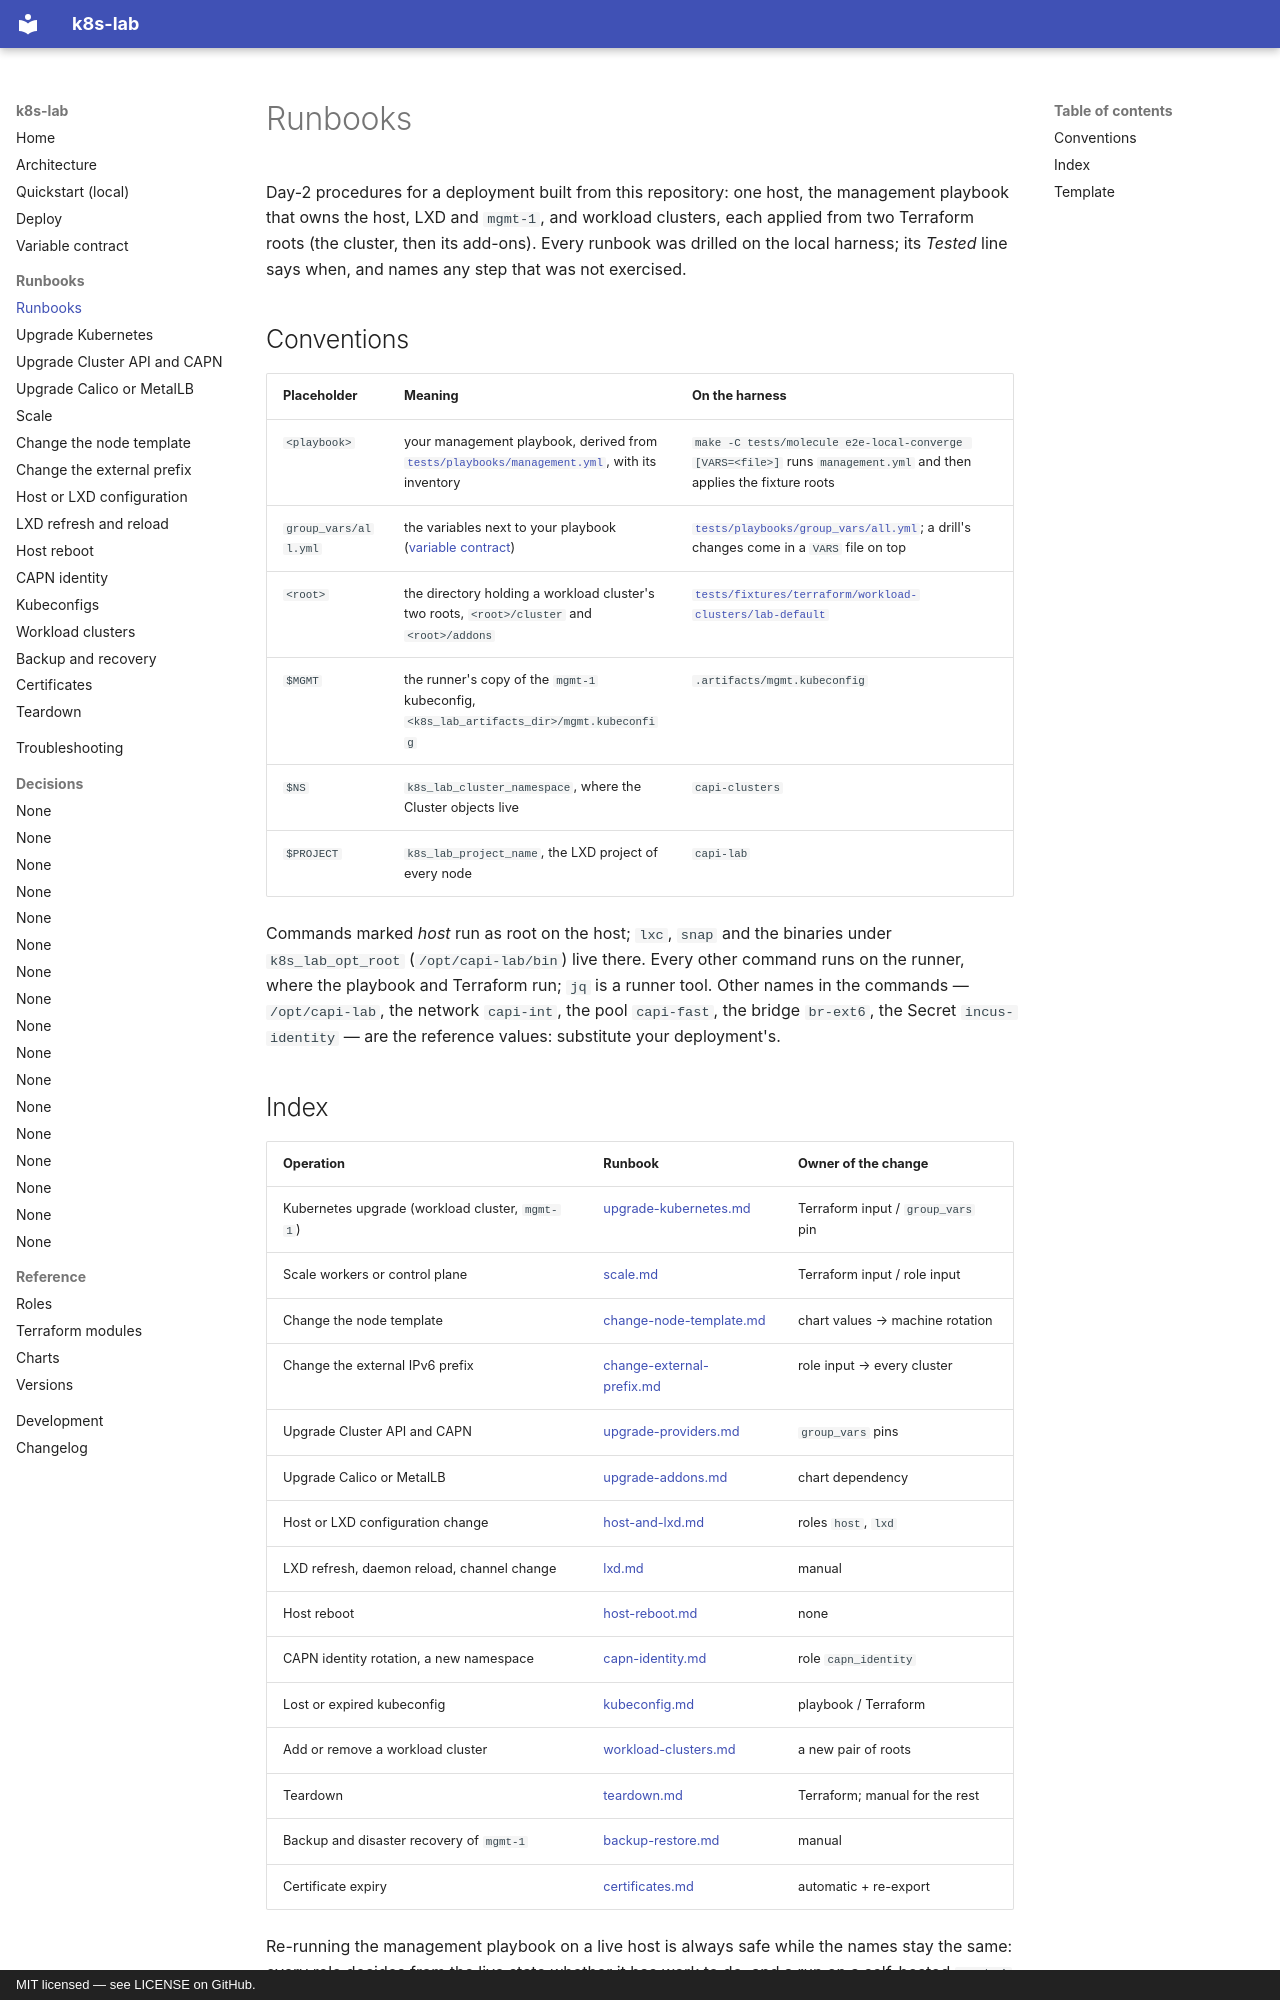

repository: kogeler/k8s-lab · page: runbooks/index.html · generator: mkdocs · copyright: MIT licensed — see LICENSE on GitHub.

# Runbooks

Day-2 procedures for a deployment built from this repository: one host, the
management playbook that owns the host, LXD and `mgmt-1`, and workload clusters,
each applied from two Terraform roots (the cluster, then its add-ons). Every
runbook was drilled on the local harness; its *Tested* line says when, and
names any step that was not exercised.

## Conventions

| Placeholder | Meaning | On the harness |
|---|---|---|
| `<playbook>` | your management playbook, derived from [`tests/playbooks/management.yml`](../../tests/playbooks/management.yml), with its inventory | `make -C tests/molecule e2e-local-converge [VARS=<file>]` runs `management.yml` and then applies the fixture roots |
| `group_vars/all.yml` | the variables next to your playbook ([variable contract](../variable-contract.md)) | [`tests/playbooks/group_vars/all.yml`](../../tests/playbooks/group_vars/all.yml); a drill's changes come in a `VARS` file on top |
| `<root>` | the directory holding a workload cluster's two roots, `<root>/cluster` and `<root>/addons` | [`tests/fixtures/terraform/workload-clusters/lab-default`](../../tests/fixtures/terraform/workload-clusters/lab-default/) |
| `$MGMT` | the runner's copy of the `mgmt-1` kubeconfig, `<k8s_lab_artifacts_dir>/mgmt.kubeconfig` | `.artifacts/mgmt.kubeconfig` |
| `$NS` | `k8s_lab_cluster_namespace`, where the Cluster objects live | `capi-clusters` |
| `$PROJECT` | `k8s_lab_project_name`, the LXD project of every node | `capi-lab` |

Commands marked *host* run as root on the host; `lxc`, `snap` and the
binaries under `k8s_lab_opt_root` (`/opt/capi-lab/bin`) live there. Every other
command runs on the runner, where the playbook and Terraform run; `jq` is a
runner tool. Other names in the commands — `/opt/capi-lab`, the network
`capi-int`, the pool `capi-fast`, the bridge `br-ext6`, the Secret
`incus-identity` — are the reference values: substitute your deployment's.
